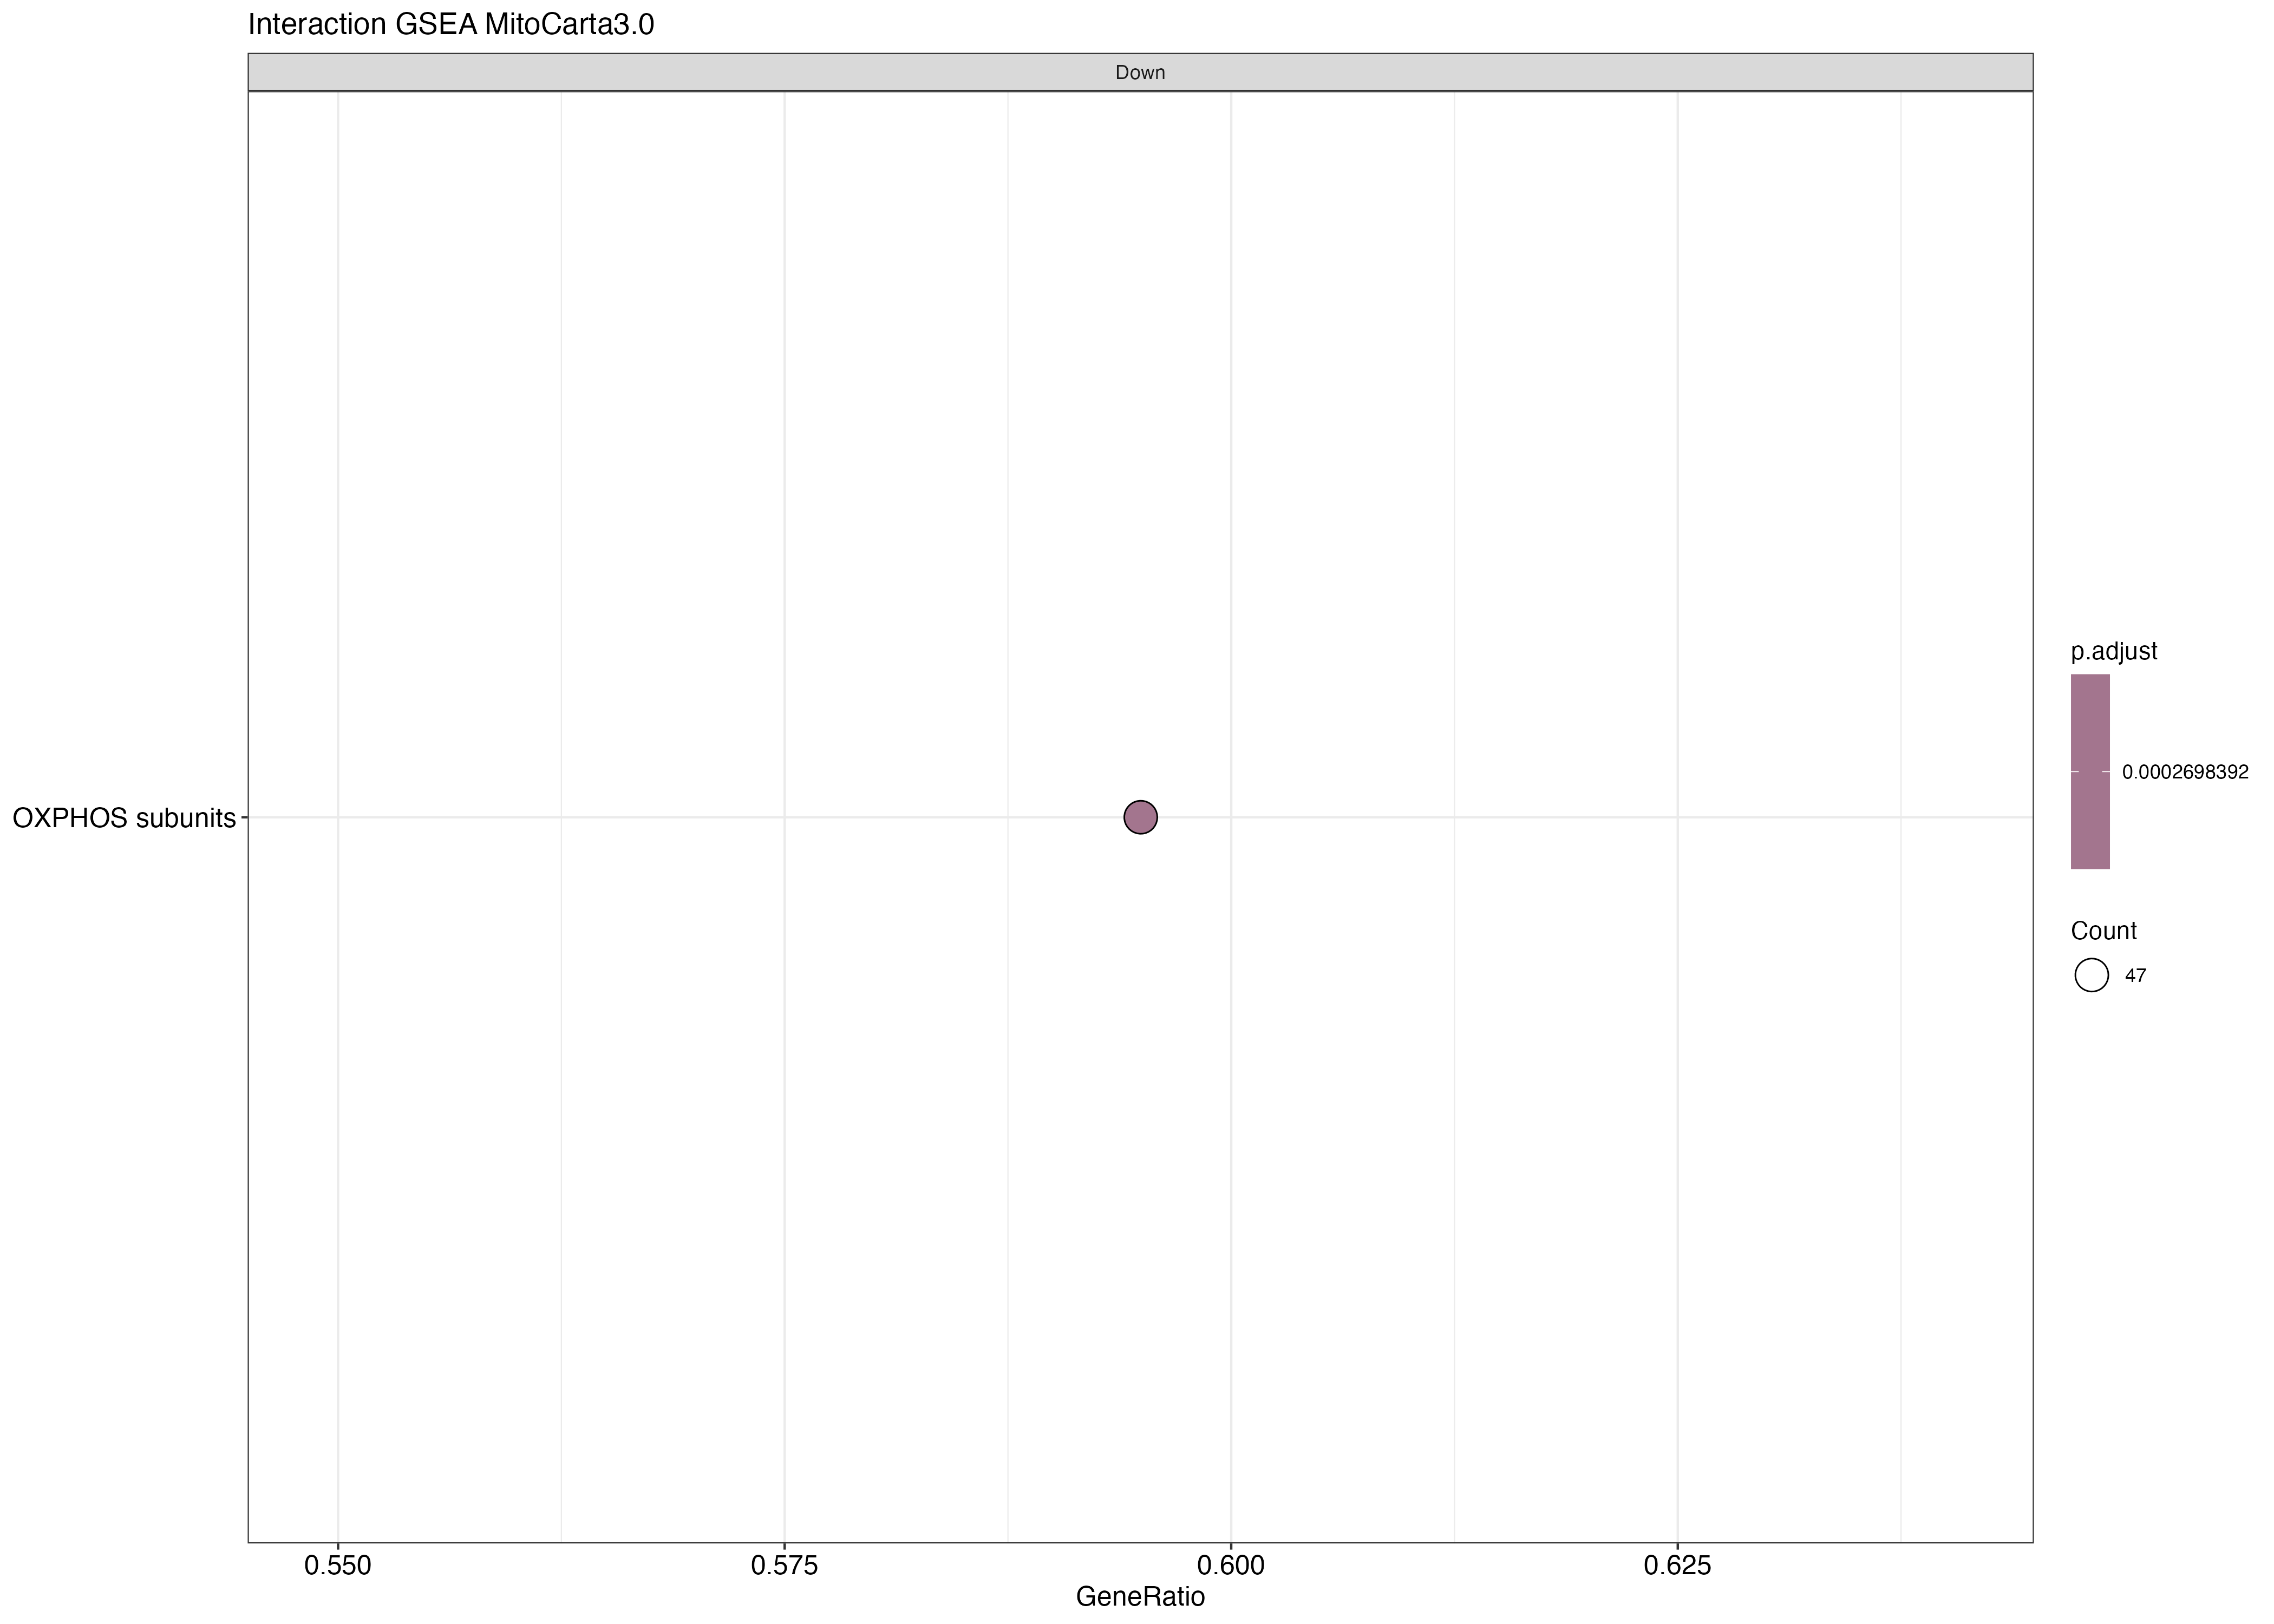

The table this chart was drawn from, first rows:
ID, Description, setSize, enrichmentScore, NES, pvalue, p.adjust, qvalue, rank, leading_edge, core_enrichment
OXPHOS subunits, OXPHOS subunits, 79, -0.6099, -1.977, 2.26755616264507e-06, 0.0002698, 0.0002506, 5400, tags=59%, list=25%, signal=45%, COX5A/UQCRB/ATP5F1D/DMAC2L/NDUFS4/NDUFA1…
